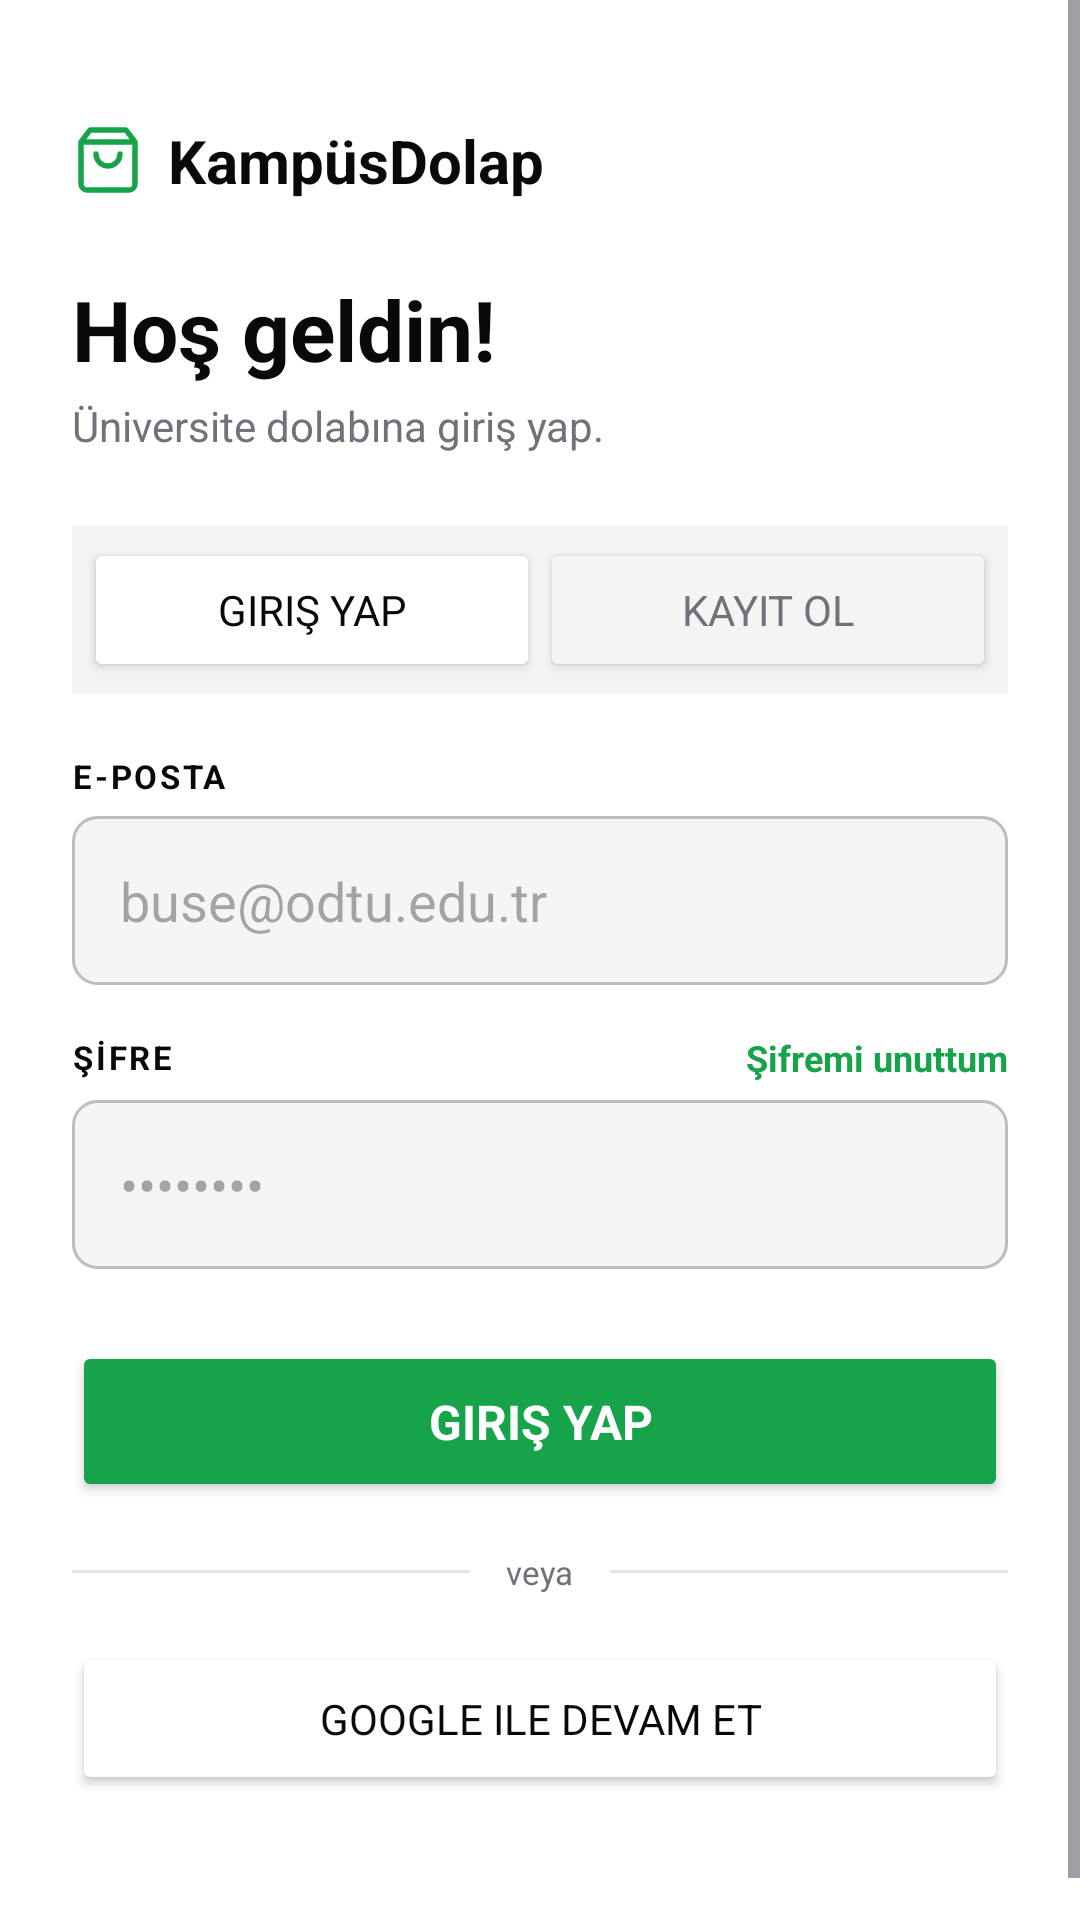

Write the Android layout XML for this screen, with the resource values it uses.
<!-- AndroidManifest.xml: application theme Theme.KampusDolap -->
<!-- res/layout/fragment_login.xml -->
<?xml version="1.0" encoding="utf-8"?>
<ScrollView
    xmlns:android="http://schemas.android.com/apk/res/android"
    android:layout_width="match_parent"
    android:layout_height="match_parent"
    android:background="@color/background">

    <LinearLayout
        android:layout_width="match_parent"
        android:layout_height="wrap_content"
        android:orientation="vertical"
        android:padding="24dp">

        
        <LinearLayout
            android:layout_width="wrap_content"
            android:layout_height="wrap_content"
            android:orientation="horizontal"
            android:gravity="center_vertical"
            android:layout_marginBottom="24dp"
            android:layout_marginTop="16dp">

            <ImageView
                android:layout_width="24dp"
                android:layout_height="24dp"
                android:src="@drawable/ic_shopping_bag"
                app:tint="@color/primary"
                xmlns:app="http://schemas.android.com/apk/res-auto"/>

            <TextView
                android:layout_width="wrap_content"
                android:layout_height="wrap_content"
                android:text="KampüsDolap"
                android:textSize="20sp"
                android:textStyle="bold"
                android:textColor="@color/foreground"
                android:layout_marginStart="8dp"/>

        </LinearLayout>

        
        <TextView
            android:layout_width="wrap_content"
            android:layout_height="wrap_content"
            android:text="Hoş geldin!"
            android:textSize="28sp"
            android:textStyle="bold"
            android:textColor="@color/foreground"
            android:layout_marginBottom="4dp"/>

        <TextView
            android:layout_width="wrap_content"
            android:layout_height="wrap_content"
            android:text="Üniversite dolabına giriş yap."
            android:textSize="14sp"
            android:textColor="@color/muted_foreground"
            android:layout_marginBottom="24dp"/>

        
        <LinearLayout
            android:layout_width="match_parent"
            android:layout_height="wrap_content"
            android:orientation="horizontal"
            android:background="@color/muted"
            android:padding="4dp"
            android:layout_marginBottom="20dp">

            <Button
                android:id="@+id/btnTabLogin"
                android:layout_width="0dp"
                android:layout_height="wrap_content"
                android:layout_weight="1"
                android:text="Giriş Yap"
                android:backgroundTint="@color/white"
                android:textColor="@color/foreground"
                android:textSize="14sp"
                android:elevation="2dp"/>

            <Button
                android:id="@+id/btnTabRegister"
                android:layout_width="0dp"
                android:layout_height="wrap_content"
                android:layout_weight="1"
                android:text="Kayıt Ol"
                android:backgroundTint="@color/muted"
                android:textColor="@color/muted_foreground"
                android:textSize="14sp"
                android:elevation="0dp"/>

        </LinearLayout>

        
        <TextView
            android:layout_width="wrap_content"
            android:layout_height="wrap_content"
            android:text="E-POSTA"
            android:textSize="11sp"
            android:textStyle="bold"
            android:textColor="@color/foreground"
            android:letterSpacing="0.08"
            android:layout_marginBottom="6dp"/>

        <EditText
            android:id="@+id/etEmail"
            android:layout_width="match_parent"
            android:layout_height="wrap_content"
            android:hint="buse@odtu.edu.tr"
            android:inputType="textEmailAddress"
            android:padding="16dp"
            android:background="@drawable/bg_edittext"
            android:layout_marginBottom="16dp"/>

        
        <LinearLayout
            android:layout_width="match_parent"
            android:layout_height="wrap_content"
            android:orientation="horizontal"
            android:gravity="center_vertical"
            android:layout_marginBottom="6dp">

            <TextView
                android:layout_width="0dp"
                android:layout_height="wrap_content"
                android:layout_weight="1"
                android:text="ŞİFRE"
                android:textSize="11sp"
                android:textStyle="bold"
                android:textColor="@color/foreground"
                android:letterSpacing="0.08"/>

            <TextView
                android:id="@+id/tvForgotPassword"
                android:layout_width="wrap_content"
                android:layout_height="wrap_content"
                android:text="Şifremi unuttum"
                android:textSize="12sp"
                android:textColor="@color/primary"
                android:textStyle="bold"/>

        </LinearLayout>

        <EditText
            android:id="@+id/etPassword"
            android:layout_width="match_parent"
            android:layout_height="wrap_content"
            android:hint="••••••••"
            android:inputType="textPassword"
            android:padding="16dp"
            android:background="@drawable/bg_edittext"
            android:layout_marginBottom="24dp"/>

        
        <Button
            android:id="@+id/btnLogin"
            android:layout_width="match_parent"
            android:layout_height="wrap_content"
            android:text="Giriş Yap"
            android:backgroundTint="@color/primary"
            android:textColor="@color/white"
            android:textSize="16sp"
            android:textStyle="bold"
            android:padding="16dp"
            android:layout_marginBottom="16dp"/>

        
        <LinearLayout
            android:layout_width="match_parent"
            android:layout_height="wrap_content"
            android:orientation="horizontal"
            android:gravity="center_vertical"
            android:layout_marginBottom="16dp">

            <View
                android:layout_width="0dp"
                android:layout_height="1dp"
                android:layout_weight="1"
                android:background="@color/border"/>

            <TextView
                android:layout_width="wrap_content"
                android:layout_height="wrap_content"
                android:text="veya"
                android:textSize="11sp"
                android:textColor="@color/muted_foreground"
                android:layout_marginStart="12dp"
                android:layout_marginEnd="12dp"/>

            <View
                android:layout_width="0dp"
                android:layout_height="1dp"
                android:layout_weight="1"
                android:background="@color/border"/>

        </LinearLayout>

        
        <Button
            android:id="@+id/btnGoogle"
            android:layout_width="match_parent"
            android:layout_height="wrap_content"
            android:text="Google ile devam et"
            android:backgroundTint="@color/white"
            android:textColor="@color/foreground"
            android:textSize="14sp"
            android:padding="16dp"
            android:layout_marginBottom="32dp"/>

    </LinearLayout>
</ScrollView>
<!-- resources referenced by this layout -->
<resources>
  <color name="background">#ffffff</color>
  <color name="border">#e4e4e7</color>
  <color name="foreground">#09090b</color>
  <color name="muted">#f4f4f5</color>
  <color name="muted_foreground">#71717a</color>
  <color name="primary">#16a34a</color>
  <color name="white">#ffffff</color>
  <!-- drawable bg_edittext (drawable) -->
  <?xml version="1.0" encoding="utf-8"?>
  <shape xmlns:android="http://schemas.android.com/apk/res/android"
      android:shape="rectangle">
      <corners android:radius="8dp" />
      <stroke
          android:width="1dp"
          android:color="#BDBDBD" />
      <solid android:color="#F5F5F5" />
  </shape>
  <!-- drawable ic_shopping_bag (drawable) -->
  <vector xmlns:android="http://schemas.android.com/apk/res/android"
      android:width="54dp"
      android:height="54dp"
      android:viewportWidth="24"
      android:viewportHeight="24">
      <path
          android:fillColor="@android:color/transparent"
          android:strokeColor="#16a34a"
          android:strokeWidth="1.8"
          android:strokeLineCap="round"
          android:strokeLineJoin="round"
          android:pathData="M6,2L3,6v14c0,1.1 0.9,2 2,2h14c1.1,0 2,-0.9 2,-2L21,6l-3,-4z"/>
      <path
          android:fillColor="@android:color/transparent"
          android:strokeColor="#16a34a"
          android:strokeWidth="1.8"
          android:pathData="M3,6h18"/>
      <path
          android:fillColor="@android:color/transparent"
          android:strokeColor="#16a34a"
          android:strokeWidth="1.8"
          android:strokeLineCap="round"
          android:pathData="M16,10c0,2.21 -1.79,4 -4,4s-4,-1.79 -4,-4"/>
  </vector>
  <style name="Theme.KampusDolap" parent="Base.Theme.KampusDolap" />
  <style name="Base.Theme.KampusDolap" parent="Theme.Material3.DayNight.NoActionBar">
          <item name="colorPrimary">@color/primary</item>
          <item name="colorPrimaryDark">@color/primary_dark</item>
          <item name="colorOnPrimary">@color/white</item>
          <item name="colorSurface">@color/card</item>
          <item name="colorOnSurface">@color/foreground</item>
          <item name="android:colorBackground">@color/background</item>
          <item name="android:windowBackground">@color/background</item>
          <item name="android:fontFamily">sans-serif</item>
      </style>
  <color name="primary_dark">#15803d</color>
  <color name="card">#ffffff</color>
</resources>
